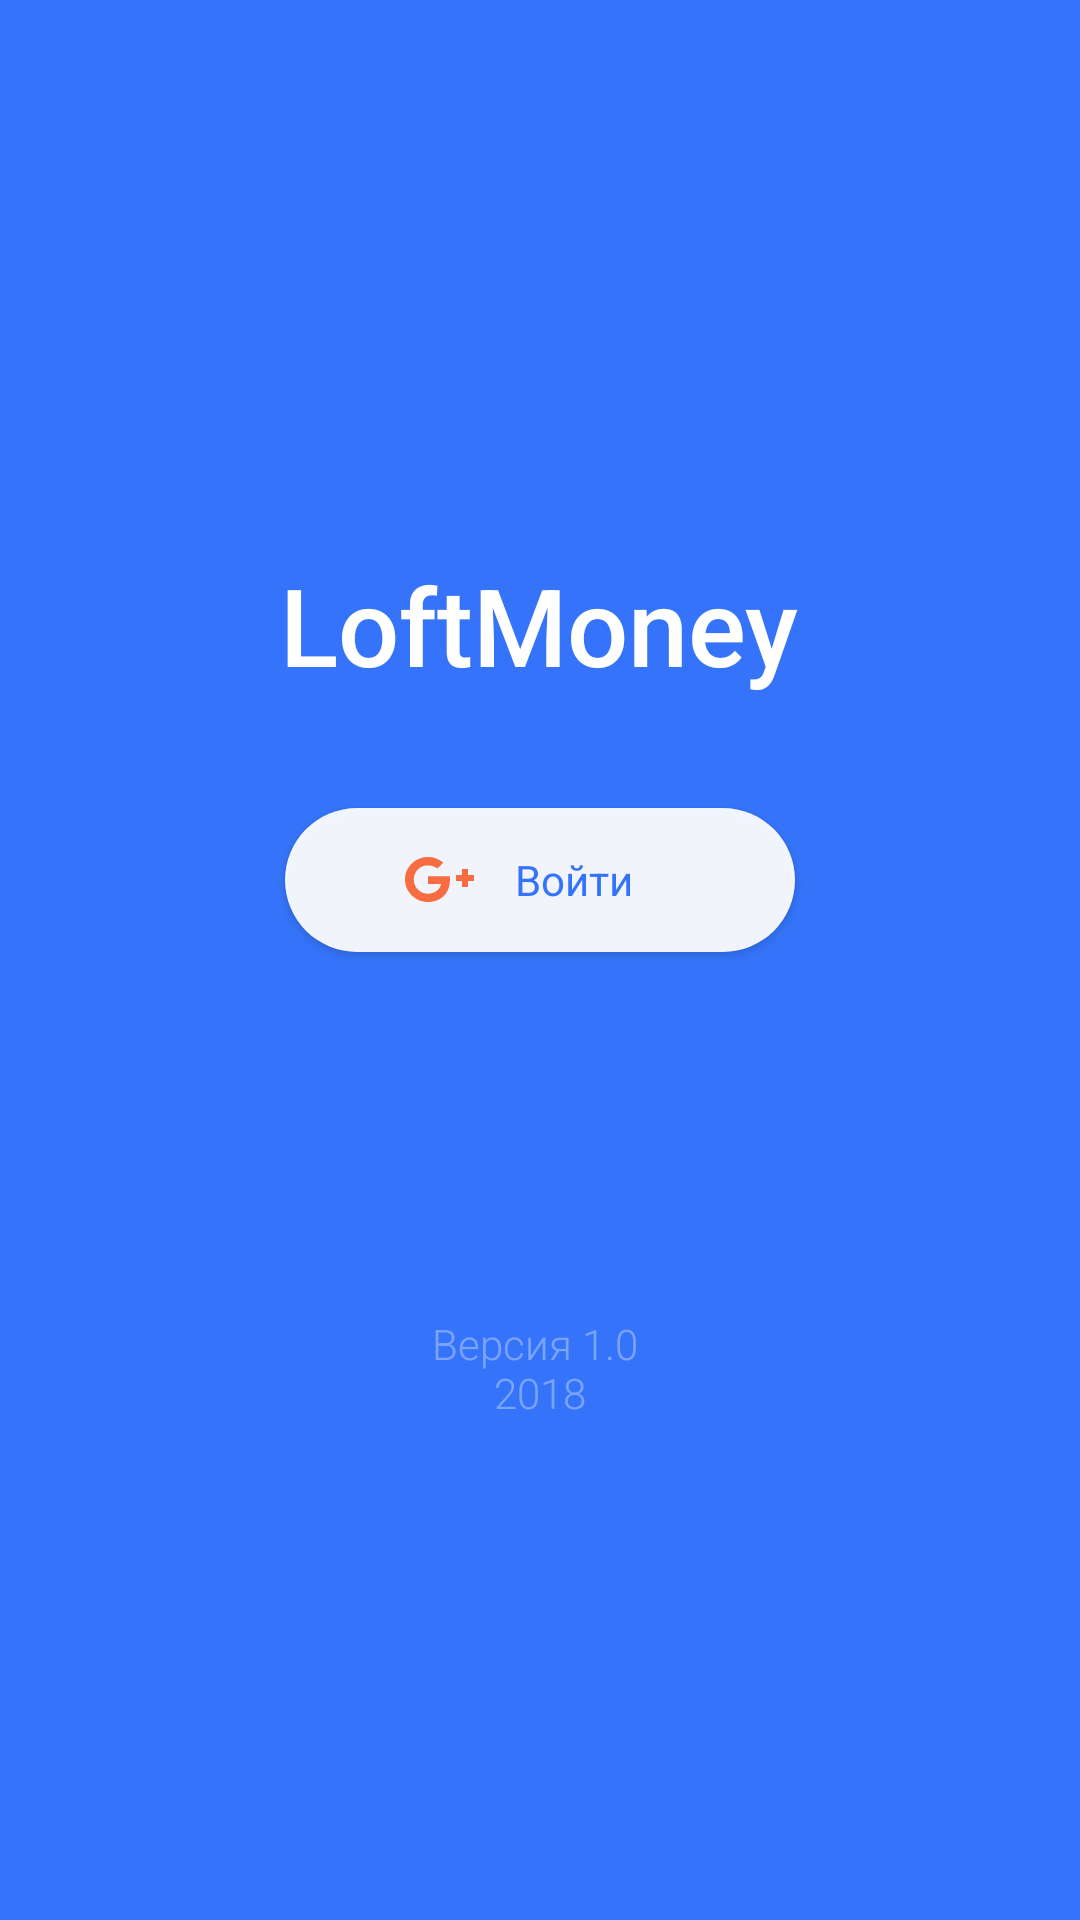

The Android layout XML behind this screen, and the referenced resources:
<!-- AndroidManifest.xml: application theme AppTheme -->
<!-- res/layout/activity_auth.xml -->
<?xml version="1.0" encoding="utf-8"?>
<LinearLayout xmlns:android="http://schemas.android.com/apk/res/android"
    xmlns:app="http://schemas.android.com/apk/res-auto"
    xmlns:tools="http://schemas.android.com/tools"
    android:layout_width="match_parent"
    android:layout_height="match_parent"
    android:orientation="vertical"
    android:layout_gravity="center_horizontal"
    android:background="@color/lightish_blue"
    android:gravity="center"
    tools:context=".AuthActivity">

    <ImageView
        android:id="@+id/imageView"
        android:layout_width="wrap_content"
        android:layout_height="wrap_content"
        app:srcCompat="@drawable/ic_logo" />

    <TextView
        android:layout_width="wrap_content"
        android:layout_height="wrap_content"
        android:layout_marginTop="18dp"
        android:fontFamily="sans-serif-medium"
        android:hint="@string/auth_logo_text"
        android:textColorHint="@color/white"
        android:textSize="@dimen/authLogoText"
        android:textStyle="normal" />

    <Button
        android:id="@+id/sign_in_button"
        android:layout_width="wrap_content"
        android:layout_height="wrap_content"
        style="@style/SignInButton"
        android:layout_marginTop="37dp"/>

    <TextView
        android:layout_width="wrap_content"
        android:layout_height="wrap_content"
        android:gravity="center_horizontal"
        android:layout_marginTop="121dp"
        android:fontFamily="sans-serif-light"
        android:hint="@string/auth_version_text"
        android:textColorHint="@color/auth_version_text"
        android:textSize="@dimen/authVersionText"
        android:textStyle="normal" />

</LinearLayout>
<!-- resources referenced by this layout -->
<resources>
  <color name="auth_version_text">#59ffffff</color>
  <color name="lightish_blue">#3574fa</color>
  <color name="white">#FFFFFF</color>
  <dimen name="authLogoText">36sp</dimen>
  <dimen name="authVersionText">14sp</dimen>
  <!-- drawable ic_logo: vector/xml drawable (drawable, 2728 chars, omitted) -->
  <string name="auth_logo_text">LoftMoney</string>
  <string name="auth_version_text">Версия 1.0 \n2018</string>
  <style name="SignInButton" parent="Theme.AppCompat.NoActionBar">
          
          <item name="android:background">@drawable/bt_signin_background</item>
          <item name="android:drawableStart">@drawable/ic_logo_google</item>
          <item name="android:paddingStart">40dp</item>
          <item name="android:paddingEnd">40dp</item>
          <item name="android:text">@string/auth_signin_button</item>
          <item name="android:textAllCaps">false</item>
          <item name="android:textColor">@color/lightish_blue</item>
      </style>
  <style name="AppTheme" parent="Theme.AppCompat.NoActionBar">
          
          <item name="colorPrimary">@color/colorPrimary</item>
          <item name="colorPrimaryDark">@color/colorPrimaryDark</item>
          <item name="colorAccent">@color/colorAccent</item>
          <item name="windowActionModeOverlay">true</item>
          <item name="android:actionModeBackground">@color/action_mode_color</item>
      </style>
  <!-- drawable bt_signin_background (drawable) -->
  <?xml version="1.0" encoding="utf-8"?>
  <shape xmlns:android="http://schemas.android.com/apk/res/android"
      android:shape="rectangle">
      <solid android:color="@color/bt_sign_in_bg" />
      <size android:height="48dp" android:width="170dp"/>
      <corners android:bottomRightRadius="24dp"
          android:bottomLeftRadius="24dp"
          android:topRightRadius="24dp"
          android:topLeftRadius="24dp"/>
  </shape>
  <!-- drawable ic_logo_google (drawable) -->
  <vector xmlns:android="http://schemas.android.com/apk/res/android"
      android:width="23dp"
      android:height="15dp"
      android:viewportWidth="23"
      android:viewportHeight="15">
    <path
        android:pathData="M0.0203,7.1247C0.0862,3.261 3.7097,-0.1226 7.6512,0.0063C9.5398,-0.0797 11.3151,0.7258 12.7616,1.8574C12.1442,2.545 11.505,3.2074 10.822,3.8269C9.0831,2.6489 6.6102,2.3122 4.8713,3.673C2.3839,5.3594 2.2706,9.3413 4.6633,11.1567C6.9901,13.2265 11.388,12.1989 12.0309,9.0297C10.5735,9.0082 9.1123,9.0297 7.6549,8.9832C7.6512,8.1309 7.6476,7.2786 7.6512,6.4266C10.0877,6.4195 12.5241,6.4156 14.9642,6.4338C15.1103,8.439 14.84,10.5732 13.5834,12.231C11.6802,14.8558 7.8595,15.622 4.8786,14.4976C1.887,13.3804 -0.2317,10.2829 0.0203,7.1247"
        android:strokeWidth="1"
        android:fillColor="#F76C41"
        android:fillType="evenOdd"
        android:strokeColor="#00000000"/>
    <path
        android:pathData="M19.01,4C19.6701,4 20.3299,4 20.9933,4C20.9967,4.6634 21,5.3301 21.0067,5.9933C21.6701,6.0002 22.3368,6.0002 23,6.0068C23,6.6666 23,7.33 23,7.9901C22.3368,7.9968 21.6734,8.0001 21.0067,8.0067C21,8.6732 20.9967,9.3366 20.9933,10C20.3299,10 19.6701,10 19.0067,10C19,9.3366 19,8.6732 18.9933,8.0101C18.3299,8.0034 17.6634,7.9968 17,7.9901C17,7.33 17,6.67 17,6.0068C17.6634,6.0002 18.3266,5.9968 18.9933,5.9933C18.9967,5.3268 19.0033,4.6634 19.01,4"
        android:strokeWidth="1"
        android:fillColor="#F76C41"
        android:fillType="evenOdd"
        android:strokeColor="#00000000"/>
  </vector>
  <string name="auth_signin_button">Войти</string>
  <color name="colorPrimary">#3574fa</color>
  <color name="colorPrimaryDark">#326EEE</color>
  <color name="colorAccent">#ffc107</color>
  <color name="action_mode_color">#333f59</color>
  <color name="bt_sign_in_bg">#eeffffff</color>
</resources>
